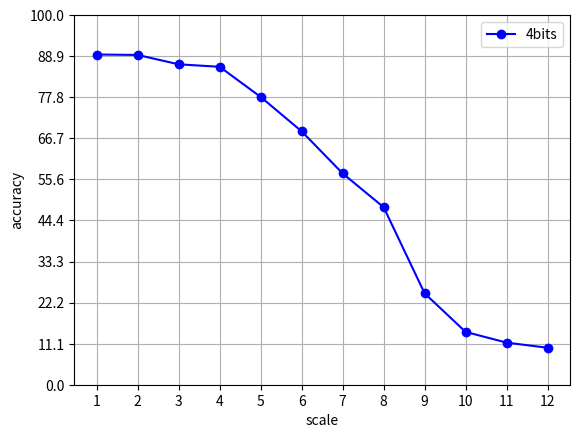

Reproduce this figure in Python.
import matplotlib.pyplot as plt
import time
import numpy as np

acc = [89.339, 89.229, 86.689, 86.0199, 77.860, 68.559, 57.169, 48.029, 24.719, 14.289, 11.389, 10]
scale = [1, 2, 3, 4, 5, 6, 7, 8, 9, 10, 11, 12] # clock比例

plt.plot(scale, acc, "bo-", label="4bits")
plt.xlabel("scale")
plt.xticks(np.linspace(1,12,12))
plt.ylabel("accuracy")
plt.yticks(np.linspace(0,100, 10))
plt.ylim(0,100)

plt.legend()

plt.grid(True)
plt.savefig('acc.png', dpi=100)
plt.show()
